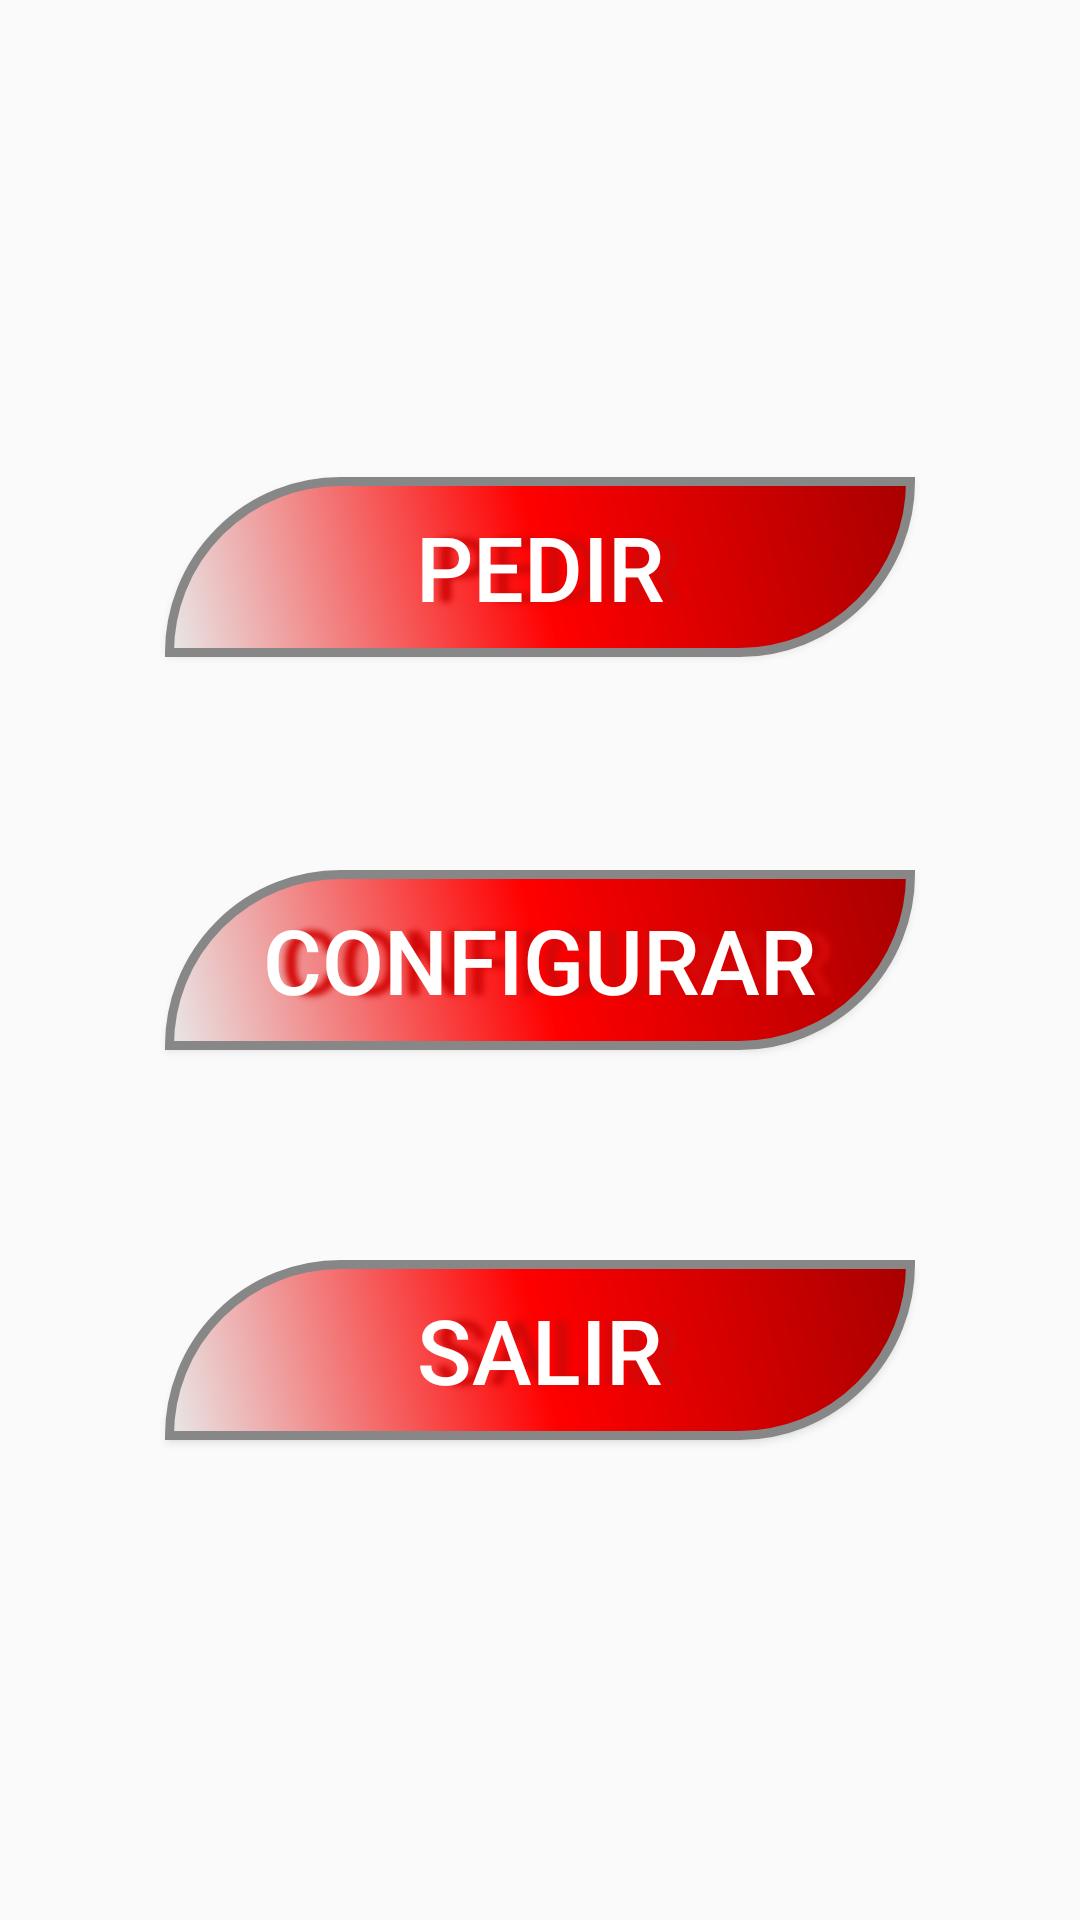

Reconstruct the res/layout file that produces this screen, plus the resources it refers to.
<!-- AndroidManifest.xml: application theme AppTheme -->
<!-- res/layout/activity_menu_principal.xml -->
<?xml version="1.0" encoding="utf-8"?>
    <RelativeLayout
    xmlns:android="http://schemas.android.com/apk/res/android"
    xmlns:app="http://schemas.android.com/apk/res-auto"
    xmlns:tools="http://schemas.android.com/tools"
    android:layout_width="match_parent"
    android:layout_height="match_parent"
    android:background="@drawable/fondo"
    tools:context="es.albertoheredia.apppizzeria.MainActivity">

        <Button
            android:id="@+id/btnPedir"
            style="@style/EstiloBoton"
            android:layout_width="250dp"
            android:layout_height="60dp"
            android:layout_above="@+id/btnConfigurar"
            android:layout_alignLeft="@+id/btnSalir"
            android:layout_alignStart="@+id/btnSalir"
            android:text="@string/mpa_btn_pedir"
            tools:layout_editor_absoluteX="78dp"
            tools:layout_editor_absoluteY="411dp"
            android:layout_marginBottom="71dp" />


    <Button
        android:id="@+id/btnConfigurar"
        style="@style/EstiloBoton"
        android:layout_width="250dp"
        android:layout_height="60dp"
        android:layout_alignLeft="@+id/btnPedir"
        android:layout_alignStart="@+id/btnPedir"
        android:layout_centerVertical="true"
        android:text="@string/mpa_btn_configurar"
        tools:layout_editor_absoluteX="78dp"
        tools:layout_editor_absoluteY="411dp" />

    <Button
        android:id="@+id/btnSalir"
        style="@style/EstiloBoton"
        android:layout_width="250dp"
        android:layout_height="60dp"
        android:layout_below="@+id/btnConfigurar"
        android:layout_centerHorizontal="true"
        android:layout_marginTop="70dp"
        android:text="@string/mpa_btn_salir"
        tools:layout_editor_absoluteX="78dp"
        tools:layout_editor_absoluteY="411dp"
        tools:text="Salir" />

    </RelativeLayout>
<!-- resources referenced by this layout -->
<resources>
  <string name="mpa_btn_configurar">Configurar</string>
  <string name="mpa_btn_pedir">Pedir</string>
  <string name="mpa_btn_salir">Salir</string>
  <style name="EstiloBoton">
          <item name="android:background">@drawable/boton_estilos</item>
          <item name="android:shadowColor">#d40808</item>
          <item name="android:shadowDx">18</item>
          <item name="android:shadowDy">0</item>
          <item name="android:shadowRadius">5</item>
          <item name="android:textColor">#FFF</item>
          <item name="android:textSize">30sp</item>
      </style>
  <style name="AppTheme" parent="Theme.AppCompat.Light.DarkActionBar">
          
          <item name="colorPrimary">@color/colorMio</item>
          <item name="colorPrimaryDark">@color/colorPrimaryDark</item>
          <item name="colorAccent">@color/colorAccent</item>
      </style>
  <!-- drawable boton_estilos (drawable) -->
  <?xml version="1.0" encoding="utf-8"?>
  <shape xmlns:android="http://schemas.android.com/apk/res/android" android:shape="rectangle" >
      <corners
          android:topLeftRadius="100dp"
          android:topRightRadius="0dp"
          android:bottomLeftRadius="0dp"
          android:bottomRightRadius="100dp"
          />
      <gradient
          android:angle="45"
          android:centerX="50%"
          android:centerColor="#FF0000"
          android:startColor="#E8E8E8"
          android:endColor="#A80000"
          android:type="linear"
          />
      <padding
          android:left="0dp"
          android:top="0dp"
          android:right="0dp"
          android:bottom="0dp"
          />
      <size
          android:width="270dp"
          android:height="60dp"
          />
      <stroke
          android:width="3dp"
          android:color="#878787"
          />
  </shape>
  <color name="colorMio">#a40303</color>
  <color name="colorPrimaryDark">#000000</color>
  <color name="colorAccent">#f72533</color>
</resources>
